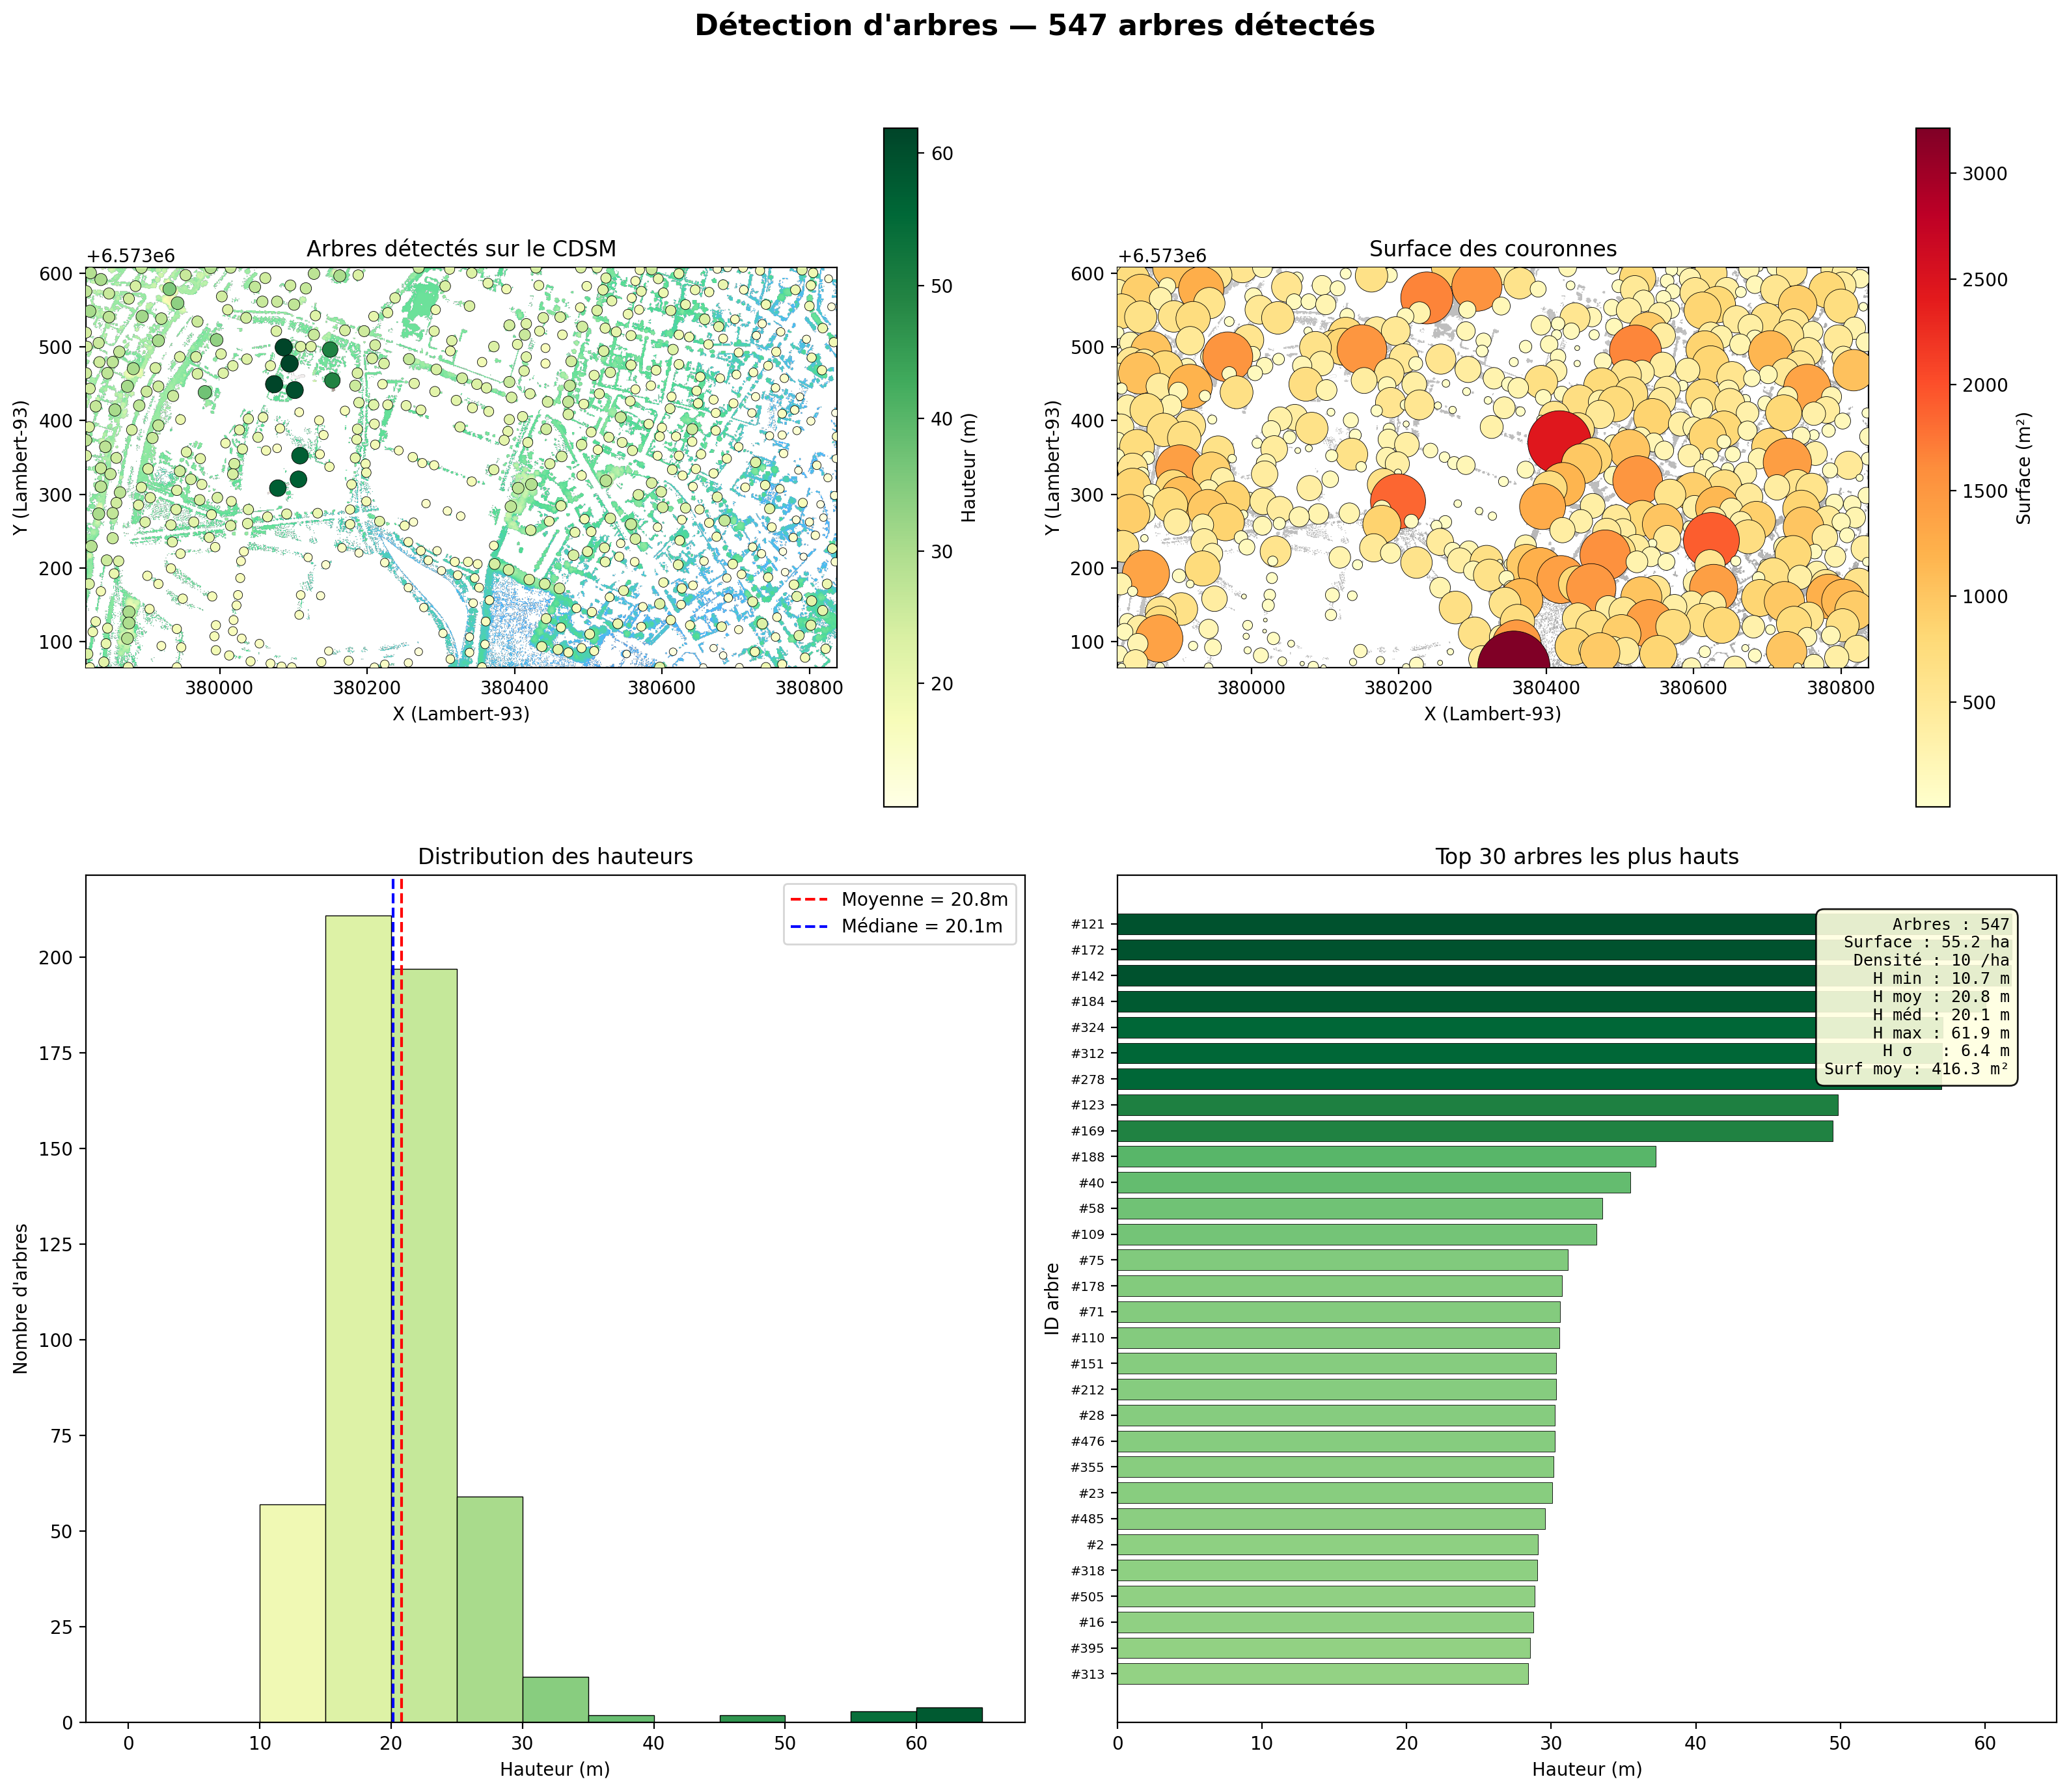

Data behind this chart, as committed beside it:
id, x, y, h, dom_radius, surface, volume
1, 379894, 6573607, 27.50, 11.00, 1024, 24430
2, 379988, 6573607, 29.06, 11.00, 558.0, 13668
3, 380015, 6573607, 25.54, 11.00, 238.0, 5025
4, 380270, 6573607, 25.47, 11.00, 875.0, 16209
5, 380429, 6573607, 23.88, 11.00, 197.0, 3980
6, 380490, 6573607, 23.09, 11.00, 100.0, 2122
7, 380512, 6573607, 21.53, 11.00, 123.0, 2262
8, 380689, 6573607, 13.86, 11.00, 32.0, 413.6
9, 380710, 6573607, 16.82, 11.00, 150.0, 2024
10, 380312, 6573605, 21.32, 11.00, 100.0, 1824
11, 380586, 6573605, 25.45, 11.00, 155.0, 2506
12, 380675, 6573605, 14.16, 11.00, 253.0, 3421
13, 380570, 6573604, 18.34, 11.00, 91.0, 1496
14, 380790, 6573604, 21.68, 11.00, 406.0, 5249
15, 380733, 6573603, 17.74, 11.00, 580.0, 7274
16, 379825, 6573600, 28.77, 11.00, 255.0, 5992
17, 380342, 6573600, 22.63, 11.00, 346.0, 6770
18, 380805, 6573600, 18.62, 11.00, 402.0, 5488
19, 380128, 6573599, 27.77, 11.00, 75.0, 1882
20, 380623, 6573599, 20.55, 11.00, 661.0, 10342
21, 379954, 6573597, 26.02, 11.00, 519.0, 11956
22, 380188, 6573597, 22.93, 11.00, 133.0, 3010
23, 380163, 6573596, 30.09, 11.00, 646.0, 14320
24, 380062, 6573593, 25.03, 11.00, 90.0, 2063
25, 380524, 6573593, 21.63, 11.00, 805.0, 13741
26, 380595, 6573592, 20.16, 11.00, 277.0, 4508
27, 380826, 6573592, 13.01, 11.00, 209.0, 2367
28, 379839, 6573591, 30.23, 11.00, 723.0, 17218
29, 380564, 6573589, 17.76, 11.00, 115.0, 1801
30, 380364, 6573586, 20.95, 11.00, 608.0, 10718
31, 380683, 6573584, 20.13, 11.00, 192.0, 3125
32, 380096, 6573583, 24.93, 11.00, 242.0, 5342
33, 380433, 6573583, 20.48, 11.00, 48.0, 904.5
34, 380802, 6573583, 18.74, 11.00, 441.0, 6142
35, 379886, 6573582, 24.06, 11.00, 175.0, 3938
36, 380306, 6573582, 23.53, 11.00, 1541, 28812
37, 380498, 6573582, 18.95, 11.00, 104.0, 1825
38, 380048, 6573581, 26.91, 11.00, 563.0, 11982
39, 380117, 6573579, 26.37, 11.00, 138.0, 3295
40, 379932, 6573578, 35.48, 11.00, 1256, 33767
41, 380389, 6573578, 18.66, 11.00, 157.0, 2760
42, 380520, 6573577, 22.06, 11.00, 498.0, 9015
43, 380645, 6573577, 19.72, 11.00, 377.0, 5638
44, 380711, 6573577, 15.69, 11.00, 547.0, 6911
45, 380781, 6573577, 19.61, 11.00, 813.0, 10548
46, 379819, 6573575, 27.26, 11.00, 352.0, 8453
47, 380572, 6573575, 20.20, 11.00, 132.0, 2136
48, 380664, 6573574, 18.14, 11.00, 73.0, 1123
49, 380602, 6573573, 19.38, 11.00, 571.0, 9391
50, 379850, 6573572, 26.03, 11.00, 911.0, 20499
51, 380003, 6573568, 24.74, 11.00, 185.0, 3865
52, 380238, 6573566, 22.76, 11.00, 1660, 30770
53, 380559, 6573566, 17.10, 11.00, 136.0, 2163
54, 379877, 6573565, 25.00, 11.00, 312.0, 6916
55, 380532, 6573562, 20.78, 11.00, 286.0, 5108
56, 380058, 6573561, 26.04, 11.00, 149.0, 3155
57, 380078, 6573561, 25.88, 11.00, 151.0, 3454
58, 379943, 6573559, 33.56, 11.00, 604.0, 15567
59, 380101, 6573557, 27.10, 11.00, 252.0, 6254
60, 380632, 6573557, 20.16, 11.00, 813.0, 12755
... 489 more rows
